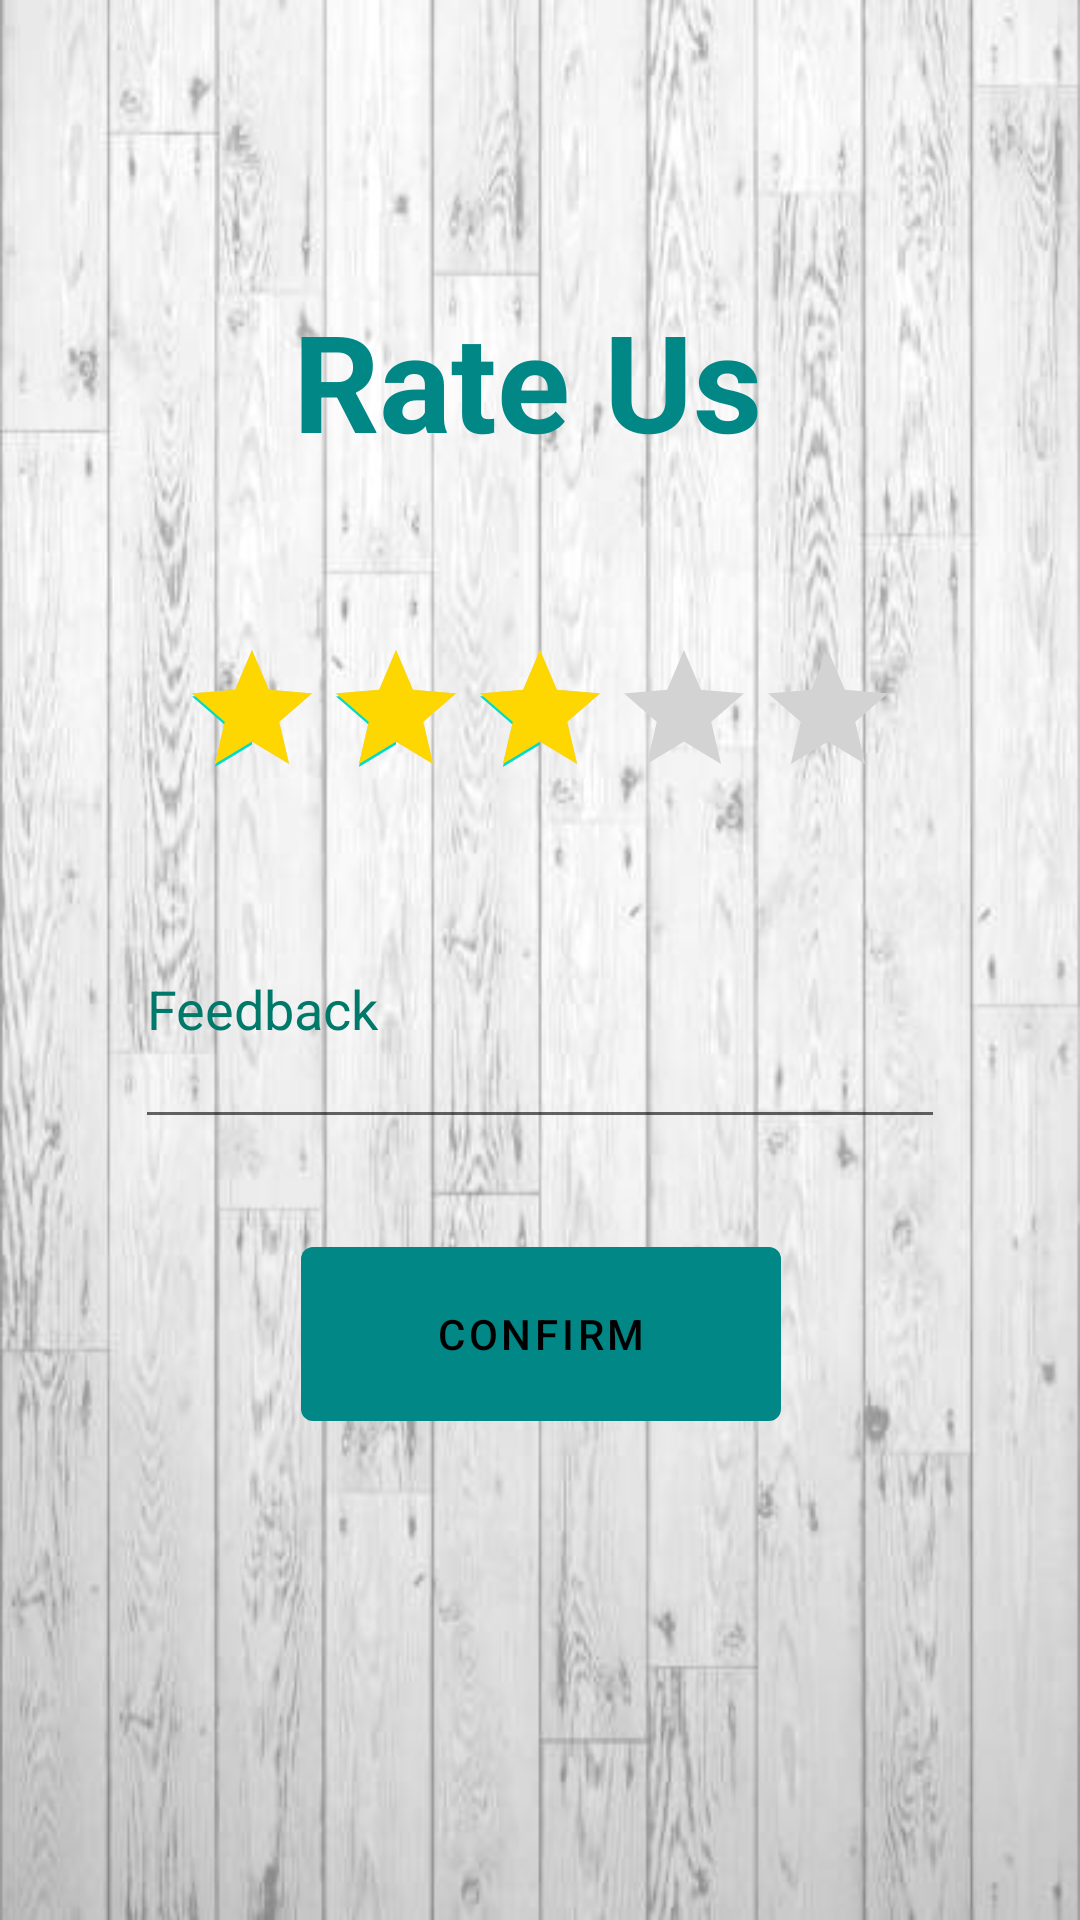

Layout XML and referenced resources for this Android screen:
<!-- AndroidManifest.xml: activity theme Theme.Assignment.NoActionBar -->
<!-- res/layout/activity_rate_us.xml -->
<?xml version="1.0" encoding="utf-8"?>
<androidx.constraintlayout.widget.ConstraintLayout xmlns:android="http://schemas.android.com/apk/res/android"
    xmlns:app="http://schemas.android.com/apk/res-auto"
    xmlns:tools="http://schemas.android.com/tools"
    android:layout_width="match_parent"
    android:layout_height="match_parent"
    android:background="@drawable/wood_background"
    tools:context=".RateUsActivity">

    <TextView
        android:id="@+id/RateUsTextView"
        android:layout_width="165dp"
        android:layout_height="66dp"
        android:layout_marginTop="140dp"
        android:background="#00FFFFFF"
        android:text="@string/rate_us"
        android:textColor="@color/teal_700"
        android:textSize="45sp"
        android:textStyle="bold"
        app:layout_constraintBottom_toTopOf="@+id/ratingBar"
        app:layout_constraintEnd_toEndOf="parent"
        app:layout_constraintStart_toStartOf="parent"
        app:layout_constraintTop_toTopOf="parent"
        tools:text="@string/rate_us" />

    <EditText
        android:id="@+id/EditTextFeedback"
        android:layout_width="270dp"
        android:layout_height="90dp"
        android:layout_marginTop="20dp"
        android:layout_marginBottom="10dp"
        android:autofillHints=""
        android:ems="10"
        android:hint="@string/feedback"
        android:inputType="textPersonName"
        android:minHeight="48dp"
        android:textColorHint="#00796B"
        app:layout_constraintBottom_toTopOf="@+id/ConfirmButton"
        app:layout_constraintEnd_toEndOf="@+id/ratingBar"
        app:layout_constraintStart_toStartOf="@+id/ratingBar"
        app:layout_constraintTop_toBottomOf="@+id/ratingBar" />

    <Button
        android:id="@+id/ConfirmButton"
        android:layout_width="160dp"
        android:layout_height="70dp"
        android:layout_marginTop="20dp"
        android:layout_marginBottom="204dp"
        android:text="@string/confirm"
        android:textColor="#000000"
        app:backgroundTint="@color/teal_700"
        app:iconTint="@color/beige"
        app:layout_constraintBottom_toBottomOf="parent"
        app:layout_constraintEnd_toEndOf="@+id/EditTextFeedback"
        app:layout_constraintHorizontal_bias="0.504"
        app:layout_constraintStart_toStartOf="@+id/EditTextFeedback"
        app:layout_constraintTop_toBottomOf="@+id/EditTextFeedback"
        tools:ignore="TextContrastCheck"
        tools:text="@string/confirm" />

    <RatingBar
        android:id="@+id/ratingBar"
        android:layout_width="wrap_content"
        android:layout_height="wrap_content"
        android:layout_marginTop="50dp"
        android:contentDescription="@string/rate_us"
        android:numStars="5"
        android:progressBackgroundTint="@color/light_grey"
        android:progressTint="@color/gold"
        android:rating="3"
        android:stepSize="0.5"
        app:layout_constraintBottom_toTopOf="@+id/EditTextFeedback"
        app:layout_constraintEnd_toEndOf="@+id/RateUsTextView"
        app:layout_constraintHorizontal_bias="0.506"
        app:layout_constraintStart_toStartOf="@+id/RateUsTextView"
        app:layout_constraintTop_toBottomOf="@+id/RateUsTextView" />
</androidx.constraintlayout.widget.ConstraintLayout>
<!-- resources referenced by this layout -->
<resources>
  <color name="beige">#F5F5DC</color>
  <color name="gold">#FFD700</color>
  <color name="light_grey">#D3D3D3</color>
  <color name="teal_700">#FF018786</color>
  <!-- drawable wood_background: jpg bitmap (drawable-v24, 30325 bytes) -->
  <string name="confirm">Confirm</string>
  <string name="feedback">Feedback</string>
  <string name="rate_us">Rate Us</string>
  <style name="Theme.Assignment.NoActionBar">
          <item name="windowActionBar">false</item>
          <item name="windowNoTitle">true</item>
      </style>
</resources>
